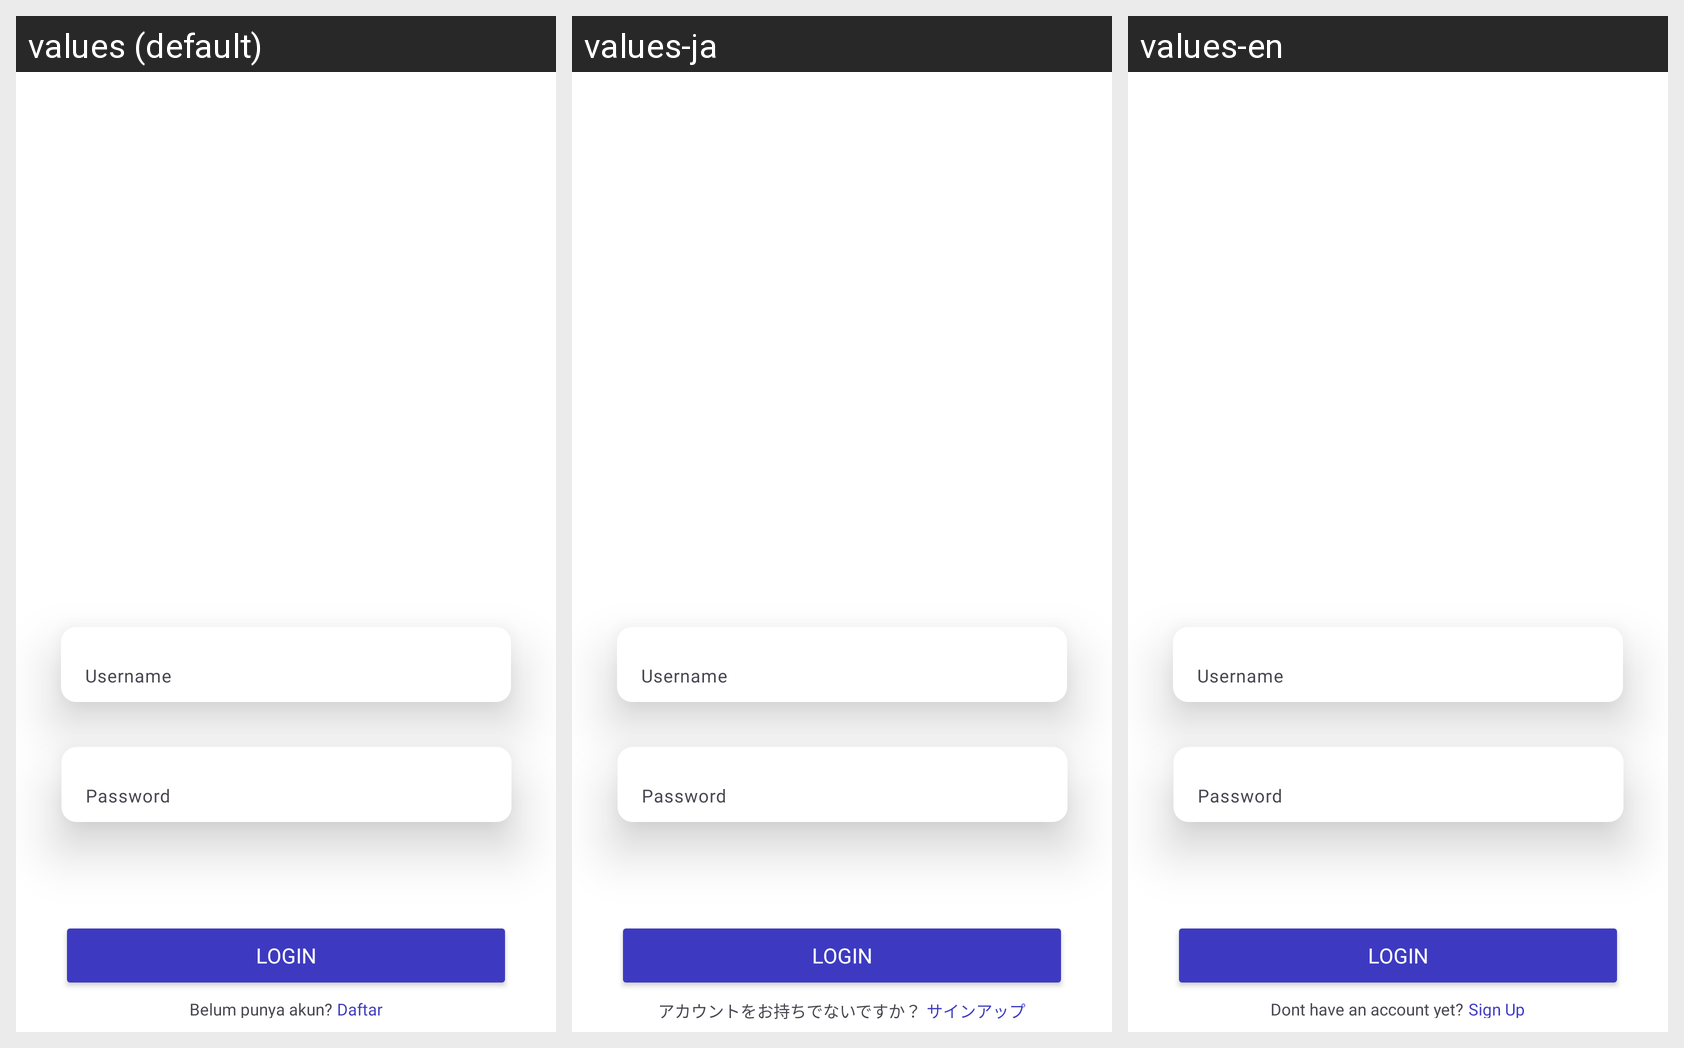

For this localized Android screen grid, give each drawn string resource with its value in every locale shown.
Android screen res/layout/activity_main.xml rendered under 3 locales, left to right: values (default), values-ja, values-en. Device: Nexus 5 (rendered at 1080×1920; each locale shown at half size, 540×960, under a caption strip naming it); theme Theme.Rootine.
Strings drawn on this screen, with the default value and each locale's value (text and hints the layout hard-codes, and strings that could not be matched under every locale, appear in the picture but are not listed):

maudaftar
  values: Belum punya akun?
  values-ja: アカウントをお持ちでないですか？
  values-en: Dont have an account yet?

daftar
  values: Daftar
  values-ja: サインアップ
  values-en: Sign Up
